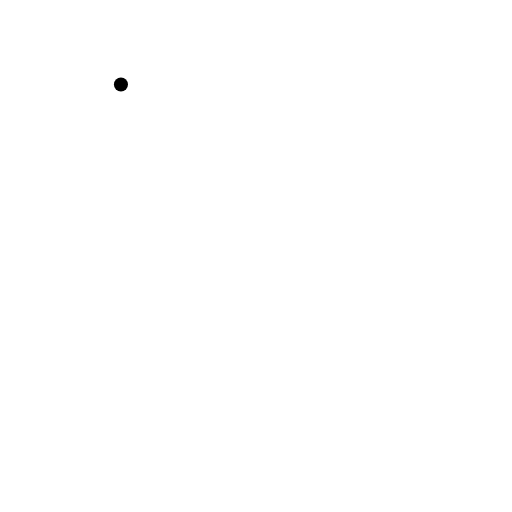
t = 0.00 s
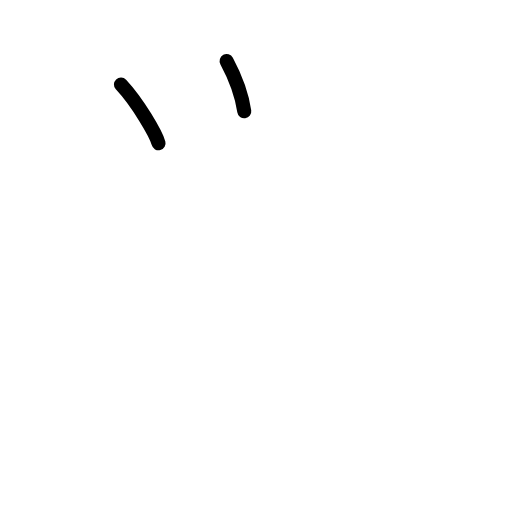
t = 1.75 s
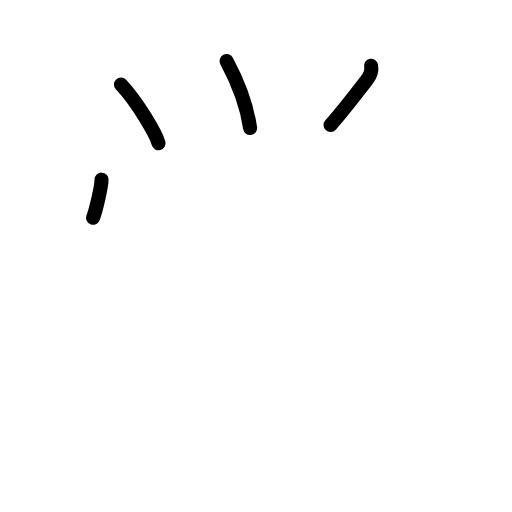
t = 3.50 s
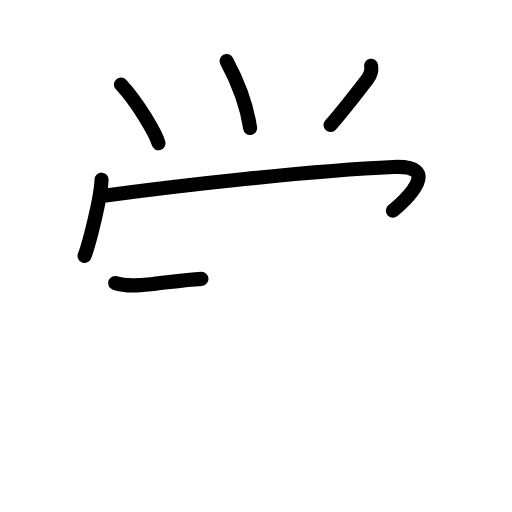
t = 5.42 s
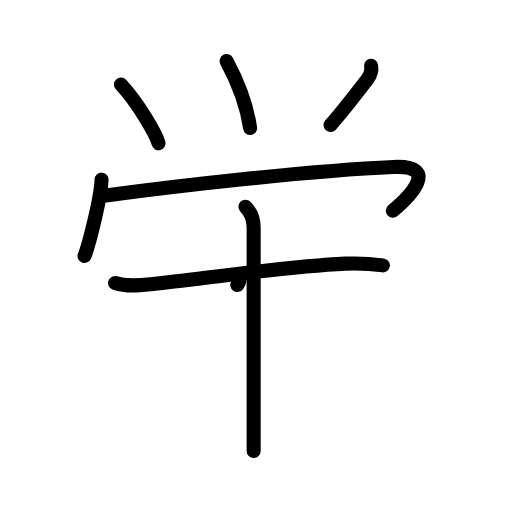
t = 7.25 s
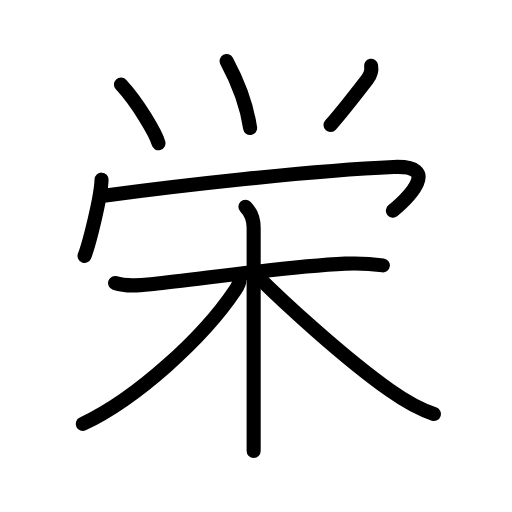
t = 9.00 s

The animated SVG that drew these frames (rendered in a browser with its animation timeline set to each time). Animation: 25 SMIL elements (animate=25); one cycle of 9.00 s.

<?xml version="1.0" encoding="UTF-8"?>
<!--
AniKanjiVG is licensed by CC-BY-SA Paul C. Sommerhoff (https://bitbucket.org/sommerhoff/anikanjivg).
AniKanjiVG uses KanjiVG which is licensed by CC-BY-SA Ulrich Apel (http://kanjivg.tagaini.net).
See also http://creativecommons.org/licenses/by-sa/3.0/
-->
<svg xmlns:kvg='http://kanjivg.tagaini.net' xmlns='http://www.w3.org/2000/svg' width='109' height='109' viewBox='0 0 109 109' style='fill:none;stroke:#000000;stroke-width:3;stroke-linecap:round;stroke-linejoin:round;' id="kvg:kanji_06804"><g id="kvg:06804" kvg:element="栄"><g id="kvg:06804-g1" kvg:position="top" kvg:phon="𠂊𠂊𠂊𠂊𠂊𠂊𠂊𠂊𠔉𠔉𠂊𠂊𠂊𠂊𤇾𠂊𠔉𠂊𠂊𠂊𠂤𠂊𠂊𠂊𦥯𦥑𠂊𦥑𠂊𠂊𠔉𠔉𠂊𠂊𠂊𠂊𠂊𠂊𠂊𠂊𠂊𠂊𦥑𦥑𠂊𠂊𠂊𠂊𠬝𠂊𤇾"><g id="kvg:06804-g2" kvg:element="⺍" kvg:original="つ"><path id="kvg:06804-s1" kvg:type="㇔" d="M25.75,18c3.61,3.85,7.48,10.58,8,12.5"><animate attributeName="d" begin="0.0s" dur="1.0s" from="M25.75,18C25.75,18,25.75,18,25.75,18" to="M25.75,18c3.61,3.85,7.48,10.58,8,12.5" />
</path>
<path id="kvg:06804-s2" kvg:type="㇔" d="M48.25,13c1.88,3.5,4.25,9.12,5,14.25"><animate attributeName="d" begin="1.0s" dur="1.0s" from="M48.25,13C48.25,13,48.25,13,48.25,13" to="M48.25,13c1.88,3.5,4.25,9.12,5,14.25" />
<animate attributeName="d" begin="0s" dur="1.0s" from="M-100,-100" to="M-100,-100" />
</path>
<path id="kvg:06804-s3" kvg:type="㇒" d="M79,14c0.21,1.15-0.25,2.18-0.83,2.93c-1.58,2.05-5.98,7.66-7.8,9.69"><animate attributeName="d" begin="2.0s" dur="0.5s" from="M79,14C79,14,79,14,79,14" to="M79,14c0.21,1.15-0.25,2.18-0.83,2.93" />
<animate attributeName="d" begin="2.5s" dur="0.5s" from="M79,14c0.21,1.15-0.25,2.18-0.83,2.93c0,0,0,0,0,0,0" to="M79,14c0.21,1.15-0.25,2.18-0.83,2.93c-1.58,2.05-5.98,7.66-7.8,9.69" />
<animate attributeName="d" begin="0s" dur="2.0s" from="M-100,-100" to="M-100,-100" />
</path>
</g>
<g id="kvg:06804-g3" kvg:element="冖"><path id="kvg:06804-s4" kvg:type="㇔" d="M21.62,38.25c-0.11,3.8-2.7,13.9-3.62,16.22"><animate attributeName="d" begin="3.0s" dur="1.0s" from="M21.62,38.25C21.62,38.25,21.62,38.25,21.62,38.25" to="M21.62,38.25c-0.11,3.8-2.7,13.9-3.62,16.22" />
<animate attributeName="d" begin="0s" dur="3.0s" from="M-100,-100" to="M-100,-100" />
</path>
<path id="kvg:06804-s5" kvg:type="㇖b" d="M22.49,41.63c14.76-2,43.77-5.34,61.3-6.08c10.08-0.42,3.33,6.36-0.15,9.3"><animate attributeName="d" begin="4.0s" dur="0.5s" from="M22.49,41.63C22.49,41.63,22.49,41.63,22.49,41.63" to="M22.49,41.63c14.76-2,43.77-5.34,61.3-6.08" />
<animate attributeName="d" begin="4.5s" dur="0.5s" from="M22.49,41.63c14.76-2,43.77-5.34,61.3-6.08c0,0,0,0,0,0,0" to="M22.49,41.63c14.76-2,43.77-5.34,61.3-6.08c10.08-0.42,3.33,6.36-0.15,9.3" />
<animate attributeName="d" begin="0s" dur="4.0s" from="M-100,-100" to="M-100,-100" />
</path>
</g>
</g>
<g id="kvg:06804-g4" kvg:element="木" kvg:position="bottom" kvg:radical="general"><path id="kvg:06804-s6" kvg:type="㇐" d="M24.5,60.25c2.54,0.85,5.54,0.46,8.14,0.2c9.71-0.97,27.27-3.66,40.86-4.32c2.43-0.12,5.26-0.01,8.01,0.37"><animate attributeName="d" begin="5.0s" dur="0.3333333333333333s" from="M24.5,60.25C24.5,60.25,24.5,60.25,24.5,60.25" to="M24.5,60.25c2.54,0.85,5.54,0.46,8.14,0.2" />
<animate attributeName="d" begin="5.333333333333333s" dur="0.3333333333333333s" from="M24.5,60.25c2.54,0.85,5.54,0.46,8.14,0.2c0,0,0,0,0,0,0" to="M24.5,60.25c2.54,0.85,5.54,0.46,8.14,0.2c9.71-0.97,27.27-3.66,40.86-4.32" />
<animate attributeName="d" begin="5.666666666666667s" dur="0.3333333333333333s" from="M24.5,60.25c2.54,0.85,5.54,0.46,8.14,0.2c9.71-0.97,27.27-3.66,40.86-4.32c0,0,0,0,0,0,0" to="M24.5,60.25c2.54,0.85,5.54,0.46,8.14,0.2c9.71-0.97,27.27-3.66,40.86-4.32c2.43-0.12,5.26-0.01,8.01,0.37" />
<animate attributeName="d" begin="0s" dur="5.0s" from="M-100,-100" to="M-100,-100" />
</path>
<path id="kvg:06804-s7" kvg:type="㇑" d="M52.25,44c1,1,1.75,2.75,1.75,4.5c0,3.14,0,28.88,0,41.75c0,2.48,0,4.48,0,5.75"><animate attributeName="d" begin="6.0s" dur="0.3333333333333333s" from="M52.25,44C52.25,44,52.25,44,52.25,44" to="M52.25,44c1,1,1.75,2.75,1.75,4.5" />
<animate attributeName="d" begin="6.333333333333333s" dur="0.3333333333333333s" from="M52.25,44c1,1,1.75,2.75,1.75,4.5c0,0,0,0,0,0,0" to="M52.25,44c1,1,1.75,2.75,1.75,4.5c0,3.14,0,28.88,0,41.75" />
<animate attributeName="d" begin="6.666666666666667s" dur="0.3333333333333333s" from="M52.25,44c1,1,1.75,2.75,1.75,4.5c0,3.14,0,28.88,0,41.75c0,0,0,0,0,0,0" to="M52.25,44c1,1,1.75,2.75,1.75,4.5c0,3.14,0,28.88,0,41.75c0,2.48,0,4.48,0,5.75" />
<animate attributeName="d" begin="0s" dur="6.0s" from="M-100,-100" to="M-100,-100" />
</path>
<path id="kvg:06804-s8" kvg:type="㇒" d="M51,59.5c0,0.62-0.42,1.53-0.96,2.32C43.29,71.9,29.12,84.84,17.62,90.25"><animate attributeName="d" begin="7.0s" dur="0.5s" from="M51,59.5C51,59.5,51,59.5,51,59.5" to="M51,59.5c0,0.62-0.42,1.53-0.96,2.32" />
<animate attributeName="d" begin="7.5s" dur="0.5s" from="M51,59.5c0,0.62-0.42,1.53-0.96,2.32c0,0,0,0,0,0,0" to="M51,59.5c0,0.62-0.42,1.53-0.96,2.32C43.29,71.9,29.12,84.84,17.62,90.25" />
<animate attributeName="d" begin="0s" dur="7.0s" from="M-100,-100" to="M-100,-100" />
</path>
<path id="kvg:06804-s9" kvg:type="㇏" d="M54.75,58.75C59.89,63.89,72.92,75.97,83,83.1c2.84,2.01,5.87,3.9,9.37,5.03"><animate attributeName="d" begin="8.0s" dur="0.5s" from="M54.75,58.75C54.75,58.75,54.75,58.75,54.75,58.75" to="M54.75,58.75C59.89,63.89,72.92,75.97,83,83.1" />
<animate attributeName="d" begin="8.5s" dur="0.5s" from="M54.75,58.75C59.89,63.89,72.92,75.97,83,83.1c0,0,0,0,0,0,0" to="M54.75,58.75C59.89,63.89,72.92,75.97,83,83.1c2.84,2.01,5.87,3.9,9.37,5.03" />
<animate attributeName="d" begin="0s" dur="8.0s" from="M-100,-100" to="M-100,-100" />
</path>
</g>
</g>
</svg>
